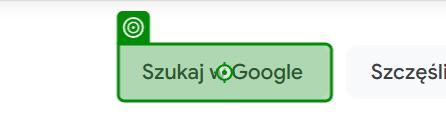
Task: Recommends clothing items dependent on the weather and temperature
Workflow: Main

Step 1: click on the text box in window 'Google' (msedge.exe)
